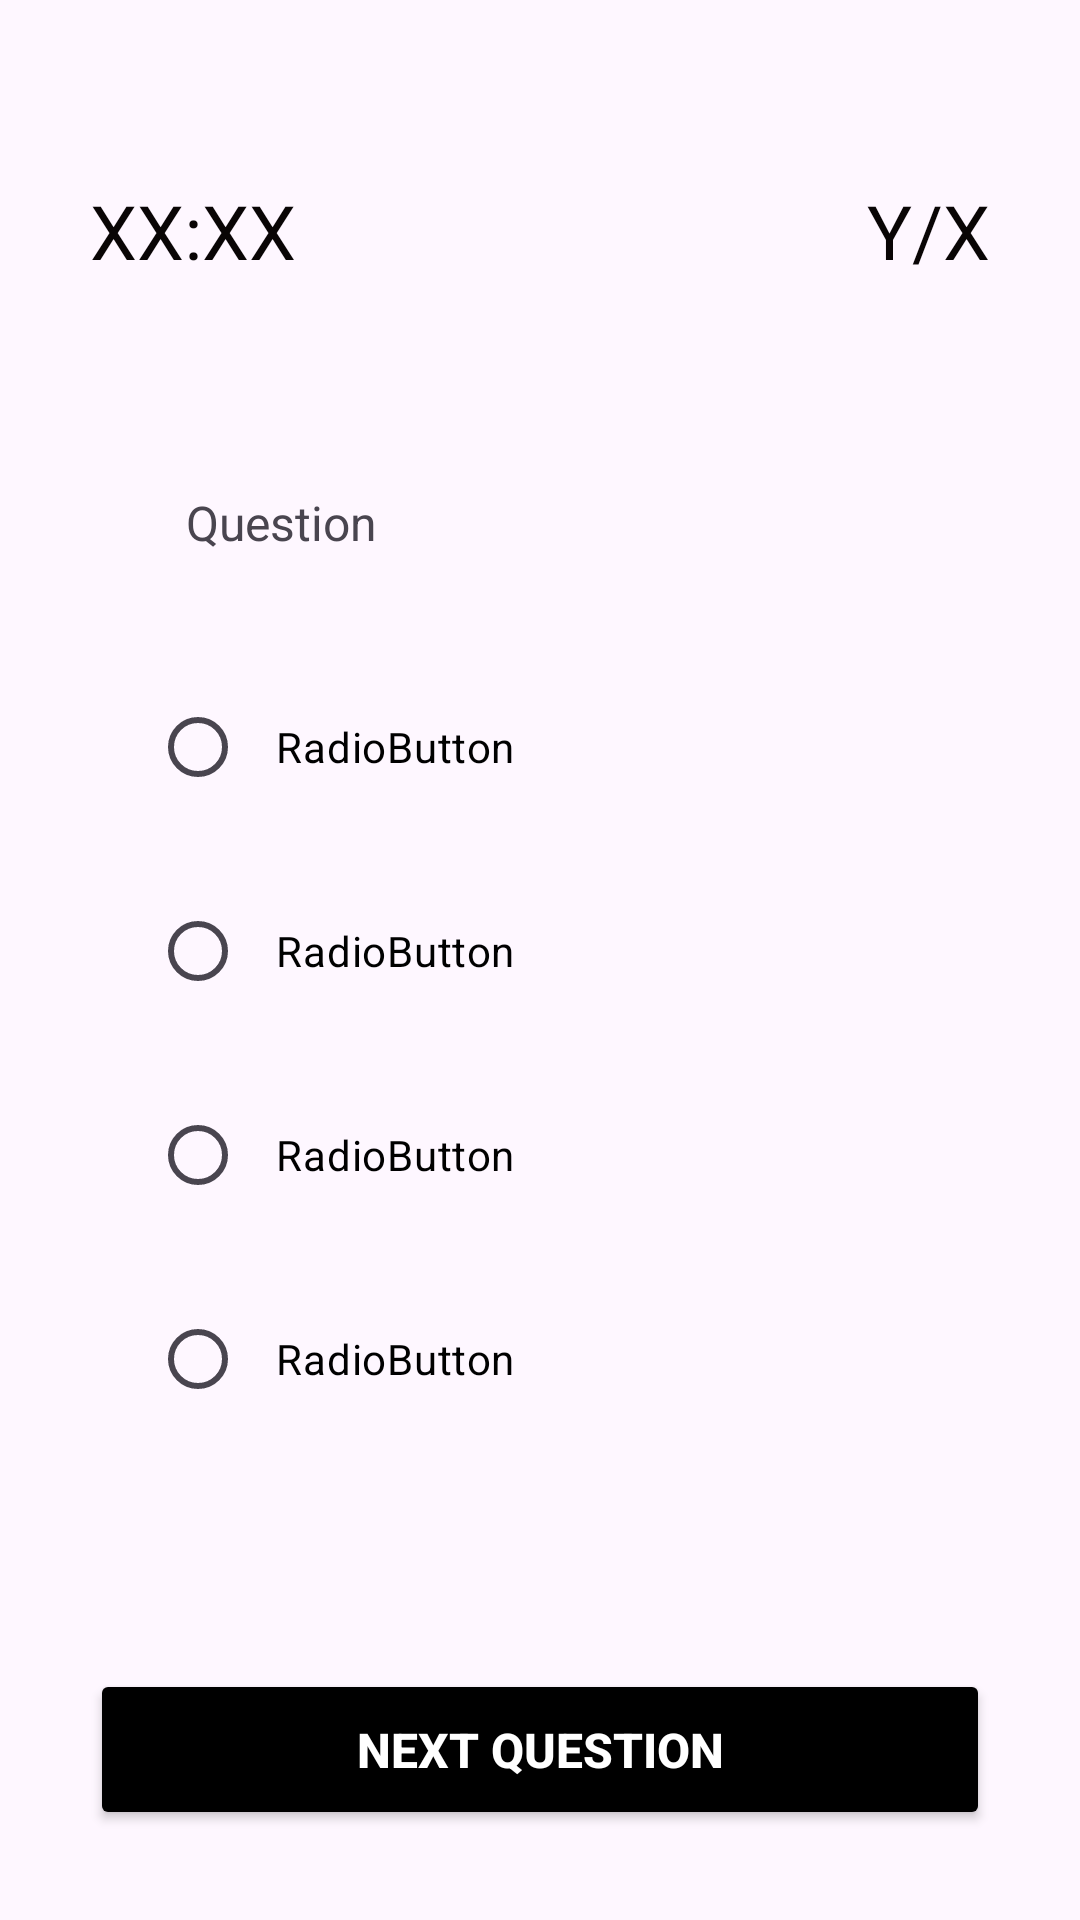

This screen was rendered from an Android layout file. Write that file and the resources it references.
<!-- AndroidManifest.xml: application theme Theme.ReviewCompanion -->
<!-- res/layout/activity_take_quiz.xml -->
<?xml version="1.0" encoding="utf-8"?>
<androidx.constraintlayout.widget.ConstraintLayout xmlns:android="http://schemas.android.com/apk/res/android"
    xmlns:app="http://schemas.android.com/apk/res-auto"
    xmlns:tools="http://schemas.android.com/tools"
    android:layout_width="match_parent"
    android:layout_height="match_parent"
    android:padding="30dp"
    tools:context=".ActivityQuizTake">

    <TextView
        android:id="@+id/remaining_question"
        android:layout_width="wrap_content"
        android:layout_height="wrap_content"
        android:layout_marginTop="30dp"
        android:gravity="end"
        android:text="Y/X"
        android:textColor="#090505"
        android:textSize="25sp"
        app:layout_constraintBottom_toBottomOf="@+id/remaining_time"
        app:layout_constraintEnd_toEndOf="parent"
        app:layout_constraintTop_toTopOf="parent" />

    <TextView
        android:id="@+id/remaining_time"
        android:layout_width="wrap_content"
        android:layout_height="wrap_content"
        android:layout_marginTop="30dp"
        android:gravity="end"
        android:text="XX:XX"
        android:textColor="#090505"
        android:textSize="25sp"
        app:layout_constraintStart_toStartOf="parent"
        app:layout_constraintTop_toTopOf="parent" />

    <LinearLayout
        android:id="@+id/linearLayout"
        android:layout_width="match_parent"
        android:layout_height="wrap_content"
        android:orientation="vertical"
        app:layout_constraintBottom_toBottomOf="parent"
        app:layout_constraintEnd_toEndOf="parent"
        app:layout_constraintStart_toStartOf="parent"
        app:layout_constraintTop_toTopOf="parent">

        <TextView
            android:id="@+id/question_text"
            android:layout_width="match_parent"
            android:layout_height="wrap_content"
            android:padding="20dp"
            android:paddingStart="32dp"
            android:text="Question"
            android:textSize="16sp"
            app:layout_constraintStart_toStartOf="parent"
            app:layout_constraintTop_toTopOf="parent" />

        <RadioGroup
            android:id="@+id/group_choice"
            android:layout_width="match_parent"
            android:layout_height="wrap_content"
            android:layout_marginTop="0dp"
            android:padding="10dp"
            app:layout_constraintBottom_toBottomOf="parent"
            app:layout_constraintEnd_toEndOf="parent"
            app:layout_constraintStart_toStartOf="parent"
            app:layout_constraintTop_toBottomOf="@+id/question_text">

            <RadioButton
                android:id="@+id/choice_a"
                android:layout_width="match_parent"
                android:layout_height="wrap_content"
                android:layout_margin="10dp"
                android:padding="10dp"
                android:text="RadioButton"
                android:textColor="#000000"
                />

            <RadioButton
                android:id="@+id/choice_b"
                android:layout_width="match_parent"
                android:layout_height="wrap_content"
                android:layout_margin="10dp"
                android:padding="10dp"
                android:text="RadioButton"
                android:textColor="#000000" />

            <RadioButton
                android:id="@+id/choice_c"
                android:layout_width="match_parent"
                android:layout_height="wrap_content"
                android:layout_margin="10dp"
                android:padding="10dp"
                android:text="RadioButton"
                android:textColor="@color/black" />

            <RadioButton
                android:id="@+id/choice_d"
                android:layout_width="match_parent"
                android:layout_height="wrap_content"
                android:layout_margin="10dp"
                android:padding="10dp"
                android:text="RadioButton"
                android:textColor="@color/black" />
        </RadioGroup>
    </LinearLayout>

    <Button
        android:id="@+id/next_button"
        android:layout_width="match_parent"
        android:layout_height="wrap_content"
        android:layout_marginTop="129dp"
        android:backgroundTint="#000"
        android:onClick="nextQuestion"
        android:padding="16dp"
        android:text="Next Question"
        android:textColor="@color/white"
        android:textSize="16sp"
        android:textStyle="bold"
        app:layout_constraintBottom_toBottomOf="parent"
        tools:layout_editor_absoluteX="-16dp" />
</androidx.constraintlayout.widget.ConstraintLayout>
<!-- resources referenced by this layout -->
<resources>
  <color name="black">#FF000000</color>
  <color name="white">#FFFFFFFF</color>
  <style name="Theme.ReviewCompanion" parent="Base.Theme.ReviewCompanion" />
  <style name="Base.Theme.ReviewCompanion" parent="Theme.Material3.DayNight.NoActionBar">
          
          
      </style>
</resources>
